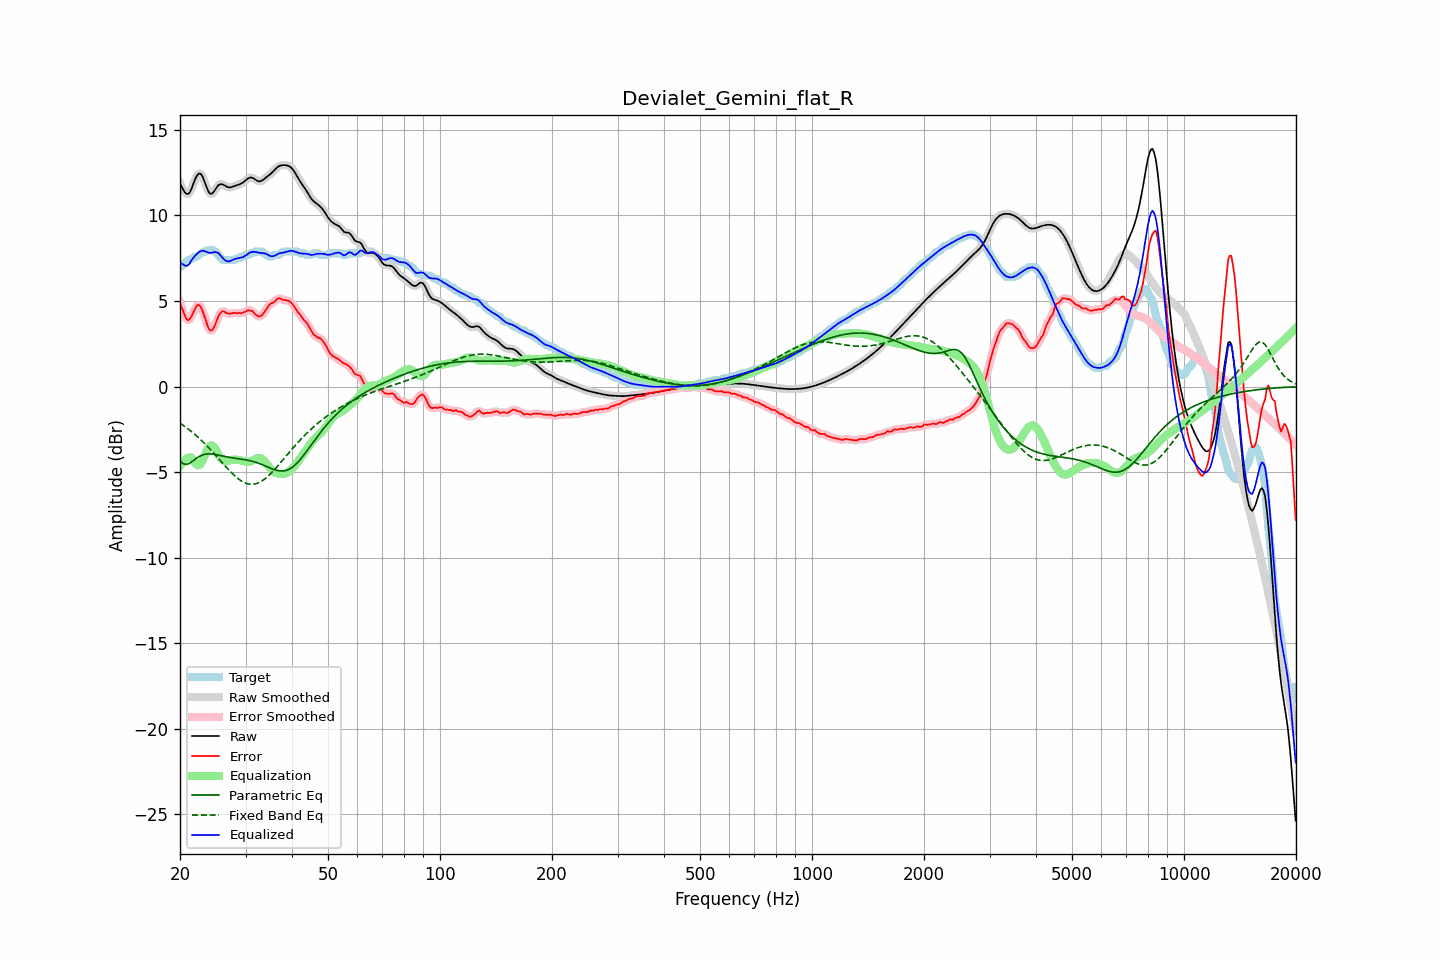

Source data for this figure (header and first rows):
frequency, raw, error, smoothed, error_smoothed, equalization, parametric_eq, fixed_band_eq, equalized_raw, equalized_smoothed, target
20.00, 11.86, 4.87, 11.89, 4.92, -4.65, -4.31, -2.14, 7.22, 7.24, 6.99
20.20, 11.69, 4.65, 11.66, 4.60, -4.50, -4.41, -2.21, 7.19, 7.16, 7.04
20.40, 11.52, 4.39, 11.49, 4.35, -4.38, -4.51, -2.27, 7.14, 7.11, 7.13
20.61, 11.36, 4.16, 11.37, 4.15, -4.29, -4.54, -2.34, 7.07, 7.08, 7.20
20.81, 11.27, 3.94, 11.27, 3.97, -4.21, -4.56, -2.41, 7.05, 7.06, 7.33
21.02, 11.26, 3.87, 11.26, 3.89, -4.17, -4.53, -2.48, 7.09, 7.09, 7.39
21.23, 11.33, 3.93, 11.35, 3.93, -4.15, -4.49, -2.55, 7.18, 7.20, 7.40
21.44, 11.52, 4.07, 11.53, 4.07, -4.15, -4.42, -2.63, 7.37, 7.38, 7.45
21.66, 11.77, 4.26, 11.77, 4.26, -4.29, -4.36, -2.70, 7.49, 7.48, 7.51
21.87, 12.03, 4.44, 12.02, 4.46, -4.42, -4.28, -2.78, 7.60, 7.60, 7.58
22.09, 12.24, 4.65, 12.24, 4.64, -4.54, -4.21, -2.86, 7.70, 7.70, 7.59
22.31, 12.40, 4.77, 12.39, 4.74, -4.60, -4.15, -2.95, 7.79, 7.79, 7.63
22.54, 12.46, 4.76, 12.45, 4.75, -4.59, -4.09, -3.03, 7.87, 7.86, 7.70
22.76, 12.42, 4.64, 12.41, 4.64, -4.50, -4.04, -3.12, 7.92, 7.91, 7.78
22.99, 12.28, 4.44, 12.27, 4.44, -4.34, -4.00, -3.21, 7.95, 7.93, 7.84
23.22, 12.05, 4.15, 12.05, 4.17, -4.12, -3.98, -3.31, 7.92, 7.92, 7.89
23.45, 11.79, 3.89, 11.79, 3.87, -3.90, -3.95, -3.40, 7.89, 7.89, 7.89
23.69, 11.54, 3.59, 11.54, 3.59, -3.69, -3.95, -3.50, 7.86, 7.86, 7.95
23.92, 11.35, 3.36, 11.36, 3.38, -3.53, -3.94, -3.59, 7.82, 7.83, 7.99
24.16, 11.26, 3.27, 11.27, 3.27, -3.45, -3.94, -3.70, 7.81, 7.83, 7.99
24.40, 11.28, 3.29, 11.29, 3.30, -3.45, -3.95, -3.80, 7.83, 7.84, 7.99
24.65, 11.38, 3.43, 11.38, 3.43, -3.53, -3.96, -3.90, 7.86, 7.86, 7.95
24.89, 11.53, 3.63, 11.52, 3.65, -3.66, -3.98, -4.00, 7.87, 7.86, 7.89
25.14, 11.66, 3.89, 11.66, 3.88, -3.83, -3.99, -4.11, 7.84, 7.84, 7.77
25.39, 11.79, 4.13, 11.77, 4.11, -3.99, -4.01, -4.21, 7.79, 7.78, 7.66
25.65, 11.82, 4.26, 11.82, 4.28, -4.14, -4.03, -4.32, 7.68, 7.68, 7.57
25.91, 11.83, 4.39, 11.83, 4.37, -4.25, -4.05, -4.43, 7.58, 7.58, 7.44
26.16, 11.79, 4.40, 11.79, 4.39, -4.32, -4.07, -4.53, 7.47, 7.47, 7.39
26.43, 11.74, 4.35, 11.74, 4.36, -4.35, -4.09, -4.64, 7.38, 7.39, 7.39
26.69, 11.69, 4.30, 11.69, 4.30, -4.36, -4.11, -4.74, 7.33, 7.33, 7.39
26.96, 11.65, 4.26, 11.66, 4.26, -4.34, -4.13, -4.84, 7.31, 7.32, 7.39
27.23, 11.64, 4.25, 11.65, 4.26, -4.31, -4.15, -4.94, 7.33, 7.33, 7.39
27.50, 11.66, 4.27, 11.66, 4.27, -4.29, -4.16, -5.04, 7.37, 7.37, 7.39
27.77, 11.69, 4.30, 11.69, 4.29, -4.28, -4.18, -5.13, 7.41, 7.41, 7.39
28.05, 11.72, 4.32, 11.72, 4.30, -4.27, -4.19, -5.22, 7.45, 7.45, 7.40
28.33, 11.76, 4.28, 11.75, 4.30, -4.28, -4.21, -5.30, 7.48, 7.48, 7.47
28.62, 11.79, 4.30, 11.79, 4.29, -4.29, -4.22, -5.38, 7.50, 7.50, 7.49
28.90, 11.82, 4.30, 11.82, 4.29, -4.31, -4.23, -5.45, 7.51, 7.51, 7.52
29.19, 11.86, 4.27, 11.86, 4.30, -4.33, -4.24, -5.51, 7.53, 7.53, 7.59
29.48, 11.91, 4.32, 11.92, 4.31, -4.35, -4.26, -5.57, 7.56, 7.57, 7.59
29.78, 11.99, 4.35, 11.99, 4.35, -4.38, -4.27, -5.62, 7.61, 7.61, 7.64
30.08, 12.07, 4.37, 12.07, 4.40, -4.40, -4.29, -5.65, 7.67, 7.67, 7.69
30.38, 12.14, 4.45, 12.14, 4.43, -4.41, -4.31, -5.69, 7.74, 7.74, 7.69
30.68, 12.20, 4.47, 12.20, 4.46, -4.40, -4.33, -5.71, 7.80, 7.80, 7.74
30.99, 12.22, 4.43, 12.22, 4.45, -4.37, -4.35, -5.72, 7.85, 7.84, 7.79
31.30, 12.20, 4.41, 12.20, 4.39, -4.33, -4.37, -5.72, 7.87, 7.87, 7.79
31.61, 12.16, 4.31, 12.15, 4.31, -4.28, -4.40, -5.71, 7.88, 7.87, 7.84
31.93, 12.09, 4.20, 12.09, 4.22, -4.23, -4.42, -5.69, 7.86, 7.86, 7.89
32.24, 12.03, 4.14, 12.03, 4.14, -4.19, -4.46, -5.66, 7.85, 7.85, 7.89
32.57, 12.00, 4.10, 12.00, 4.10, -4.17, -4.49, -5.62, 7.82, 7.83, 7.89
32.89, 12.00, 4.11, 12.01, 4.11, -4.19, -4.52, -5.58, 7.81, 7.82, 7.89
33.22, 12.05, 4.16, 12.05, 4.18, -4.24, -4.56, -5.52, 7.81, 7.81, 7.89
33.55, 12.11, 4.29, 12.11, 4.29, -4.32, -4.60, -5.46, 7.79, 7.79, 7.82
33.89, 12.19, 4.43, 12.18, 4.43, -4.41, -4.64, -5.38, 7.77, 7.77, 7.75
34.23, 12.26, 4.57, 12.26, 4.58, -4.53, -4.68, -5.31, 7.73, 7.73, 7.69
34.57, 12.33, 4.71, 12.33, 4.71, -4.65, -4.72, -5.22, 7.68, 7.68, 7.62
34.92, 12.40, 4.81, 12.40, 4.80, -4.76, -4.77, -5.13, 7.64, 7.64, 7.59
35.27, 12.48, 4.88, 12.49, 4.87, -4.87, -4.80, -5.04, 7.61, 7.62, 7.60
35.62, 12.58, 4.90, 12.58, 4.93, -4.96, -4.84, -4.94, 7.62, 7.62, 7.68
35.97, 12.68, 4.99, 12.68, 5.00, -5.02, -4.87, -4.84, 7.66, 7.65, 7.69
... 635 more rows
